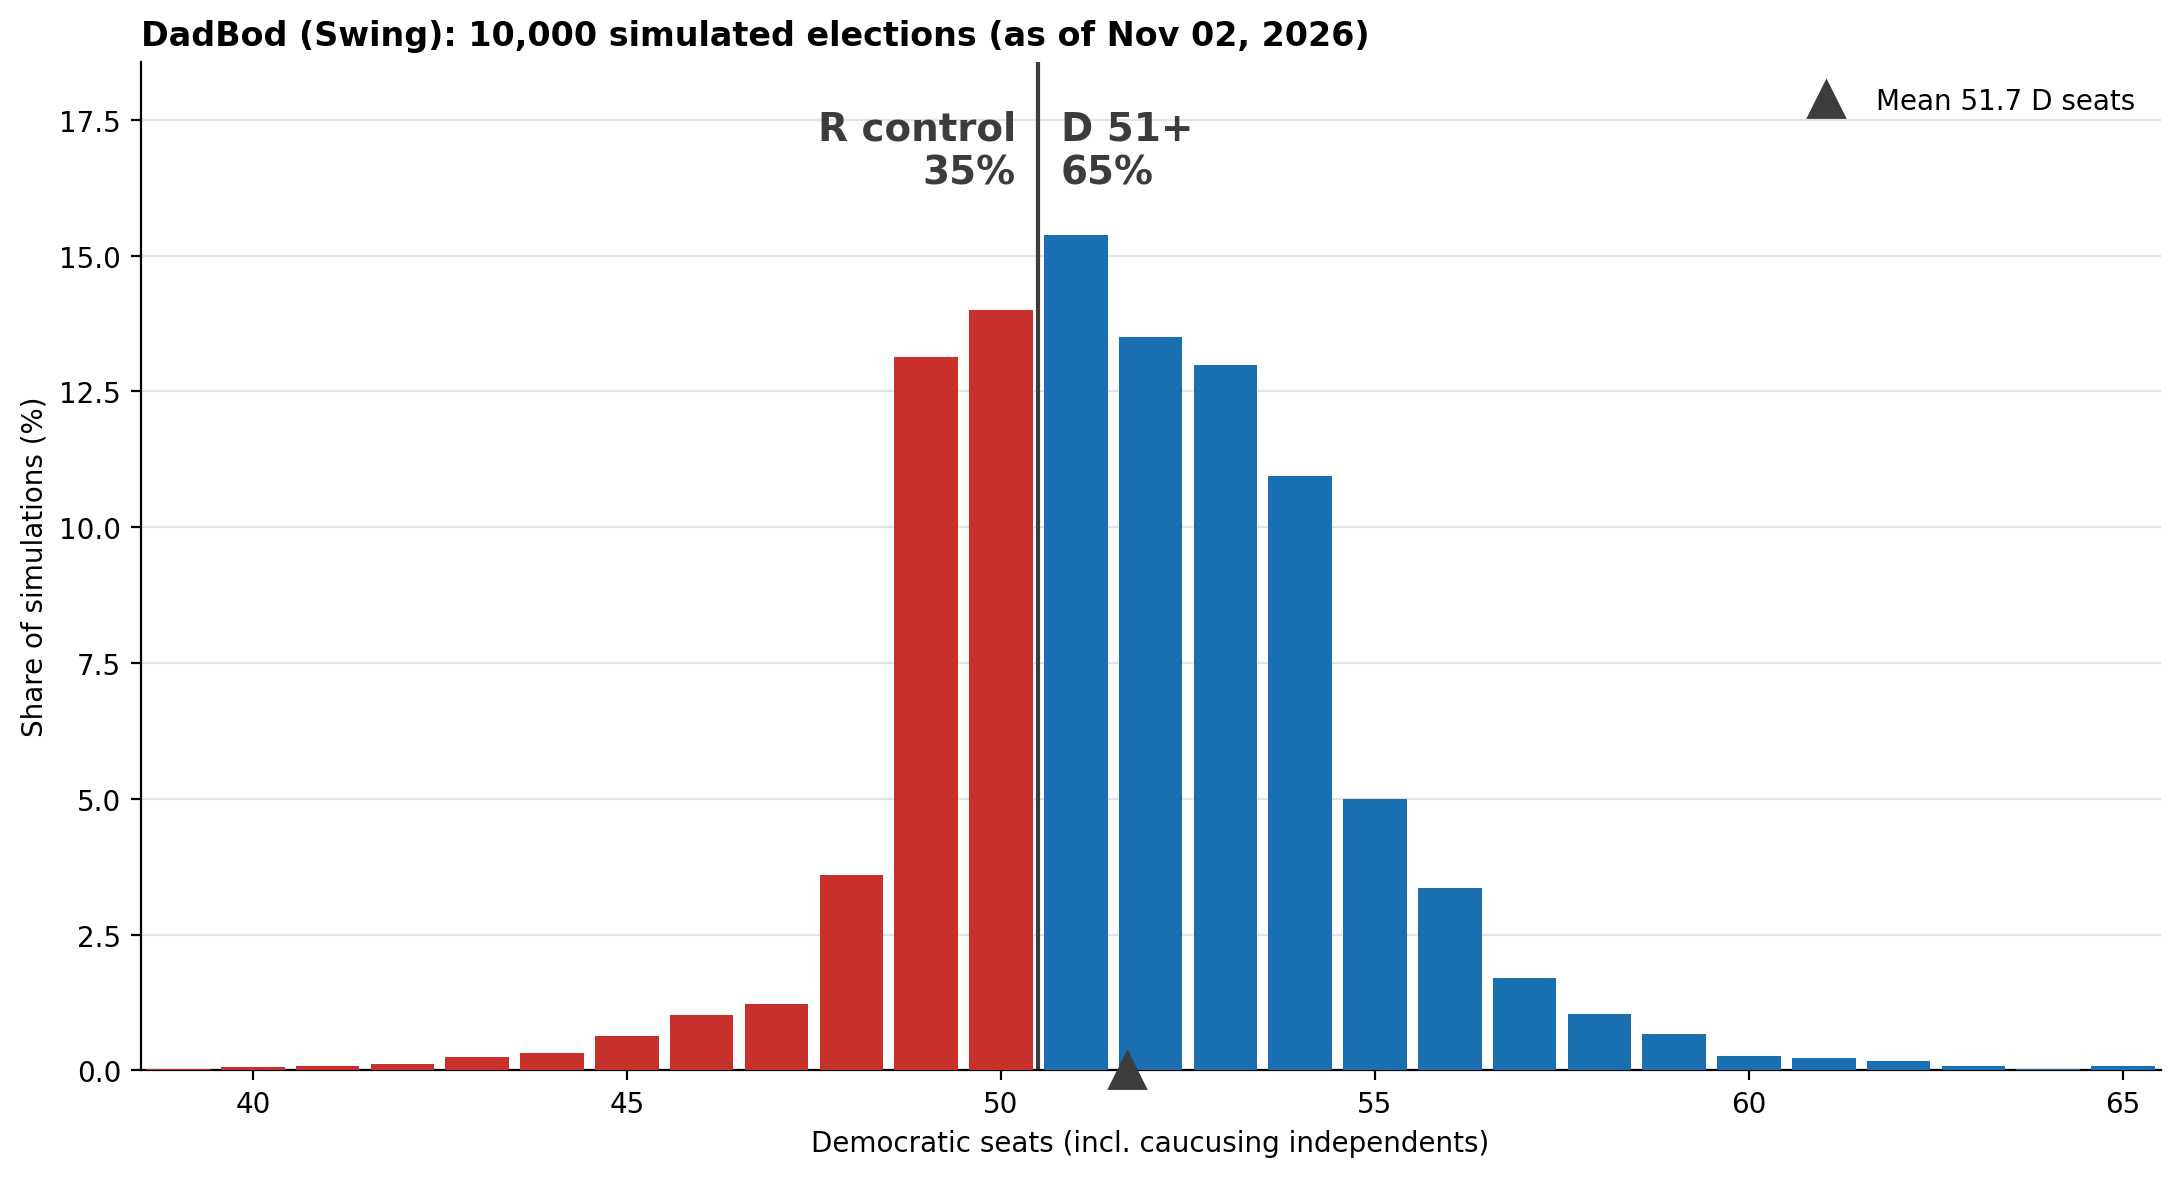

Data behind this chart, as committed beside it:
dem_seats, n_sims
36, 2
37, 1
38, 4
39, 3
40, 6
41, 9
42, 12
43, 24
44, 33
45, 64
46, 102
47, 123
48, 359
49, 1313
50, 1400
51, 1538
52, 1351
53, 1298
54, 1095
55, 499
56, 335
57, 171
58, 104
59, 68
60, 26
61, 22
62, 17
63, 9
64, 2
65, 8
66, 1
67, 1
